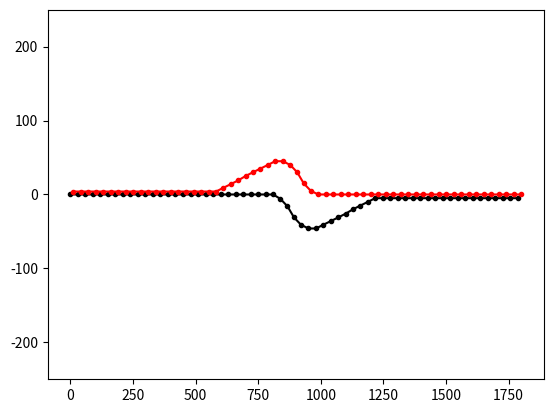

Here is the Python script that generated this plot:
import abc
import math
import numpy as np
from collections import deque
import matplotlib.pyplot as plt

class Grid:
    def __init__(self, x_range, y_range, initialValue = 0):
        self.x = np.arange(x_range[0], x_range[1], x_range[2])
        self.y = np.arange(y_range[0], y_range[1], y_range[2])
        #self.data = [deque([initialValue for i in range(y_range[0], y_range[1] + y_range[2], y_range[2])]) for j in range(x_range[0], x_range[1] + x_range[2], x_range[2])]

    def dist(self, intruder_pos):
        xx, yy = np.meshgrid(self.x, self.y)
        dist_map = np.sqrt((xx - intruder_pos[0])**2 + (yy - intruder_pos[1])**2)
        return dist_map

    def get_vertex_neighbours(self, pos, head, action_space, time): #ToDo3: define action space
        neighbour = {}
        new_head = list(head + action_space)
        dx = np.cos(new_head) * g_speed * time_step
        dy = np.sin(new_head) * g_speed * time_step
        new_pos = list(zip(pos[0] + dx, pos[1] + dy))
        vertex_x = (pos[0] + dx) // 1
        vertex_y = (pos[1] + dy) // 1
        new_time = (time + 1) * np.ones(len(dx))
        vertex = list(zip(vertex_x, vertex_y))
        poshead = list(zip(new_pos, new_head, new_time))
        jj = 0
        for ii in vertex:
            neighbour[ii] = poshead[jj]
            jj += 1
        #neighbour[vertex] = list(zip(new_pos, new_head))
        return neighbour

    def dist2init_trj(self, pos, init_trj_para):
        pos_x = pos[0]
        pos_y = pos[1]
        a = init_trj_para[0]
        b = init_trj_para[1]
        return abs(a * pos_x - pos_y + b) / math.sqrt(a**2 + 1)

    def dist2init_point(self, pos, init_pos):
        return math.sqrt(sum((init_pos - pos)**2))

class Aircraft:
    def __init__(self, name, x_pos, y_pos, heading, plan):
        self.name = name
        self.x_pos = x_pos
        self.y_pos = y_pos
        self.heading = heading
        self.plan = plan # list of action (delta_angle)

    def set_ac(self): #using dictionary to describe an aircraft
        ac_dic = dict()
        ac_dic[self.name] = [self.x_pos, self.y_pos, self.heading, self.plan]
        return ac_dic

    def init_plan_traj(self, a,b,x):
        y = a * x + b
        return [x, y]

def heuristic(pos, own_name):
    init_trj_para = init_plan[own_name][0]
    init_pos = init_plan[own_name][2]
    h1 = world.dist2init_trj(pos, init_trj_para) * AA
    pos_x = pos[0]
    pos_y = pos[1]
    a = init_trj_para[0]
    b = init_trj_para[1] # y = a * x + b
    try:
        if init_pos[1] != a * init_pos[0] + b:
            raise ValueError("The init_point is not in the flight plan")
    except ValueError as ve:
        print(ve)
    x = (pos_x + a * pos_y - a * b) / (a**2 + 1)
    y = ((a**2) * pos_y + a * pos_x + b) / (a**2 + 1)
    x_end = init_plan[own_name][1][0]
    y_end = a * x_end + b
    route_para = 1 / math.sqrt((x_end - init_pos[0])**2 + (y_end - init_pos[1])**2)
    h2 = BB * (1 - route_para * math.sqrt((x - init_pos[0])**2 + (y - init_pos[1])**2))
    return h1 + h2

def cst_map(intruder_pos): #for plot figure
    world = Grid(x_range, y_range)
    dist2 = world.dist(intruder_pos)
    cst_map = np.exp(-dist2)
    return cst_map

def st_cst(intruder_pos, own_pos): #for calculation
    own_pos_temp = np.array(own_pos)
    dist2 = np.sum((intruder_pos - own_pos_temp)**2, 1)
    state_cost = np.sum(np.exp(-dist2/2000))
    return state_cost

def head_cst(current_head, init_head):
    return ((current_head - init_head) * 180 / (10 * math.pi)) * CC

def plan2pos(init_pos, init_head, plan):
    start_pos = init_pos.copy()
    plan = np.array(plan)
    head_angl = plan.dot(np.transpose(np.tri(len(plan), len(plan), 0))) + init_head
    delta_x = np.cos(head_angl) * g_speed * time_step
    delta_y = np.sin(head_angl) * g_speed * time_step
    pos_x = delta_x.dot(np.transpose(np.tri(len(delta_x), len(delta_x), 0))) + start_pos[0]
    pos_y = delta_y.dot(np.transpose(np.tri(len(delta_y), len(delta_y), 0))) + start_pos[1]
    pos = np.array(list(zip(pos_x, pos_y)))
    return pos

def AStarSearch(intruder, own_name):
    G = {} #Actual movement cost to each position from the start position
    F = {} #Estimated movement cost of start to end going via this position
    #intruder = {}
    #intruder_plan = np.array(intruder_plan)

    for name in init_plan:
        #get the position plan of the intruder(s)
        if name == own_name:
            init_pos = init_plan[name][2]
            init_head = init_plan[name][3]
            start = (init_pos[0]//1, init_pos[1]//1)
            head = init_head
            continue
        #intruder[name] = plan2pos(init_plan[name][2], init_plan[name][3], intruder_plan)

    # Initialize starting values
    G[start] = [0, init_head]
    F[start] = heuristic(start, own_name) # ToDo 1: heuristic function

    closedVertices = set()
    openVertices = {start: [init_pos, init_head, 0]}
    cameFrom = {}
    step = 0
    currentTime = 0

    while len(openVertices) > 0:
        #Get the vertex in the open list with the lowest F score
        currentVertex = None
        currentFscore = None
        for vertex in openVertices:
            if currentVertex is None or F[vertex] < currentFscore:
                currentFscore = F[vertex]
                currentVertex = vertex
                currentHead = openVertices[vertex][1]
                currentPos = openVertices[vertex][0]
                currentTime = openVertices[vertex][2]
        intruder_pos = []
        for name in intruder:
            intruder_pos.append(intruder[name][int(currentTime)])

        #if currentVertex[0] > x_range[1] or currentVertex[0] < x_range[0]:
        if currentTime >= maxTimeStep:
            #retrace our route backward
            path = [currentVertex]
            act = [currentHead * 180 / math.pi]
            while currentVertex in cameFrom:
                currentAct = cameFrom[currentVertex][1]
                currentVertex = cameFrom[currentVertex][0]
                path.append(currentVertex)
                act.append(currentAct * 180 / math.pi)
            act = list((np.array(act) + 0.01) // 1)
            path.reverse()
            act.reverse()
            return path, act #Done!

        #Mark the current vertex as closed.
        del(openVertices[currentVertex])
        closedVertices.add(currentVertex)

        #Update scores for vertices near the current position
        neighbour = world.get_vertex_neighbours(currentPos, currentHead, action_space, currentTime)#dict(neighbourVertex: [neighbourPos,neighbourHead])
        for neighbourVertex in neighbour: #ToDo2: get_vertex_neighbours function
            if neighbourVertex in closedVertices:
                continue
            neighbourPos = neighbour[neighbourVertex][0]
            candidateG = st_cst(intruder_pos, neighbourPos)
            if neighbourVertex not in openVertices:
                openVertices[neighbourVertex] = neighbour[neighbourVertex] #Discovered a new vertex
            elif candidateG >= G[neighbourVertex]:
                continue

            # Adopt this G score
            delta_angle = neighbour[neighbourVertex][1] - currentHead
            cameFrom[neighbourVertex] = [currentVertex, delta_angle]
            G[neighbourVertex] = candidateG
            H = heuristic(neighbourPos, own_name)
            headCost = head_cst(neighbour[neighbourVertex][1], init_head)
            actionCost = abs(delta_angle) * DD
            F[neighbourVertex] = G[neighbourVertex] + H + headCost + actionCost
    raise RuntimeError("A* failed to find a solution")


def main():
    iter_step = 0
    path = {}
    for ac in init_plan:
        x = init_plan[ac][2][0] + math.cos(init_plan[ac][3]) * g_speed * np.arange(0, maxTimeStep + 100)
        y = init_plan[ac][2][1] + math.sin(init_plan[ac][3]) * g_speed * np.arange(0, maxTimeStep + 100)
        path[ac] = np.array(list(zip(x, y)))
    while iter_step < num_iteration:
        for ac in order:
            intruder_path = path.copy()
            del intruder_path[ac]
            path[ac], act = AStarSearch(intruder_path, ac)
            plt.plot(*zip(*path['ac1']), '-k.', *zip(*path['ac2']), '-r.')
            plt.ylim(-250, 250)
            plt.xlim(0, x_range[1])
            plt.savefig('{}iteration_aircraft{}'.format(iter_step, ac))
            plt.close()
        iter_step += 1

    plt.plot(*zip(*path['ac1']), '-k.', *zip(*path['ac2']), '-r.')
    plt.ylim(-250, 250)
    plt.show()


x_range = np.array([0, 1800, 1])  # 1 indicates 0.01 nautical mile
y_range = np.array([-300, 300, 1])  # 1 indicates 0.01 nautical mile
time_step = 1  # seconds
g_speed = 30  # 1 indicates 0.01 nautical mile per second
action_space = np.array([-10 * math.pi / 180, 0, 10 * math.pi / 180])  # heading angle in rad. Nagative sign indicates right hand of the aircraft.
action_cost = [0.1, 0]
init_plan = {'ac1': [[0, 0], [x_range[1] + 100, 0], [0, 0], 0], 'ac2': [[0, 0], [x_range[0] - 100, 0], [x_range[1], 0], math.pi]}  # key: name of aircraft, value: [[a,b], a far point in y=ax+b, [init_pos], init_head]
AA, BB, CC, DD = 0.006, 0.1, 0.027, 0.02
world = Grid(x_range, y_range)
order = ['ac1','ac2']
num_iteration = 10
maxTimeStep = x_range[1] / g_speed

if __name__ == "__main__":
    main()